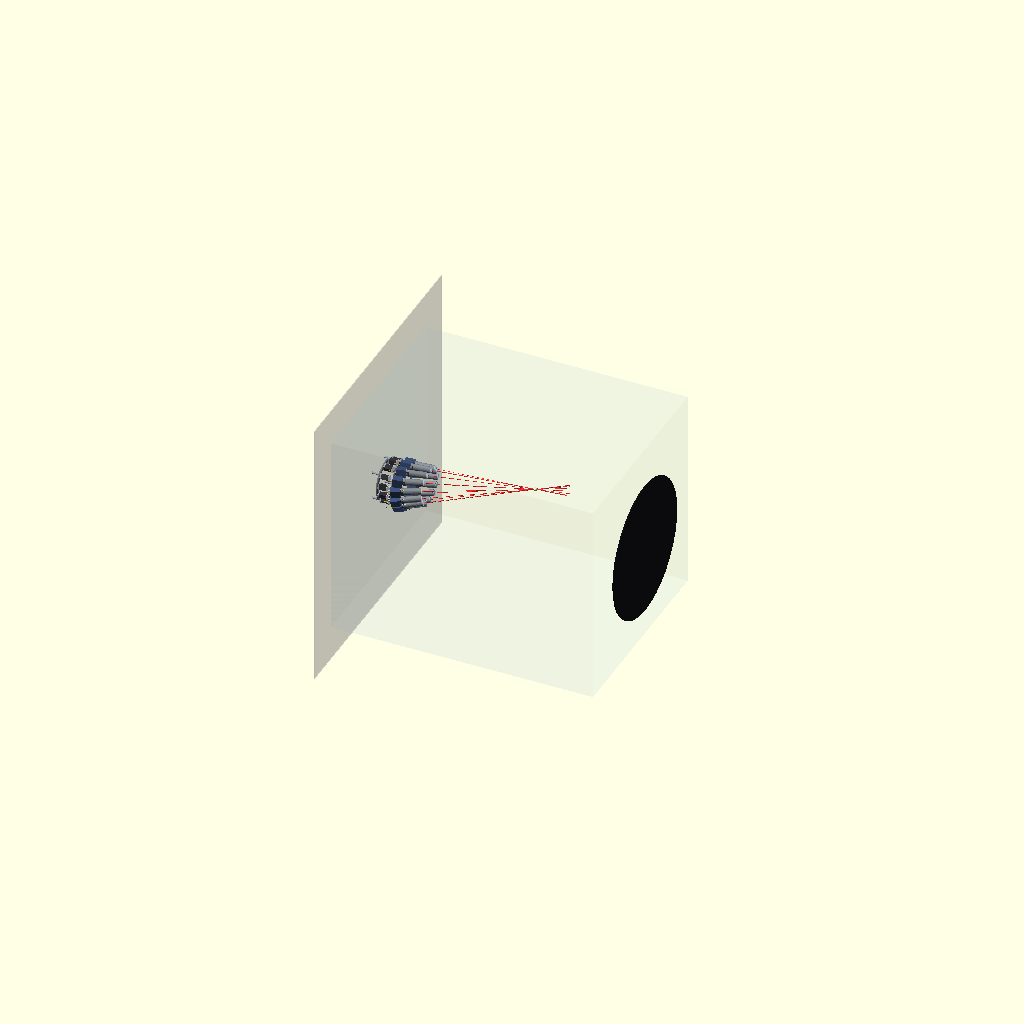
Cell 1: the model at its default parameters.
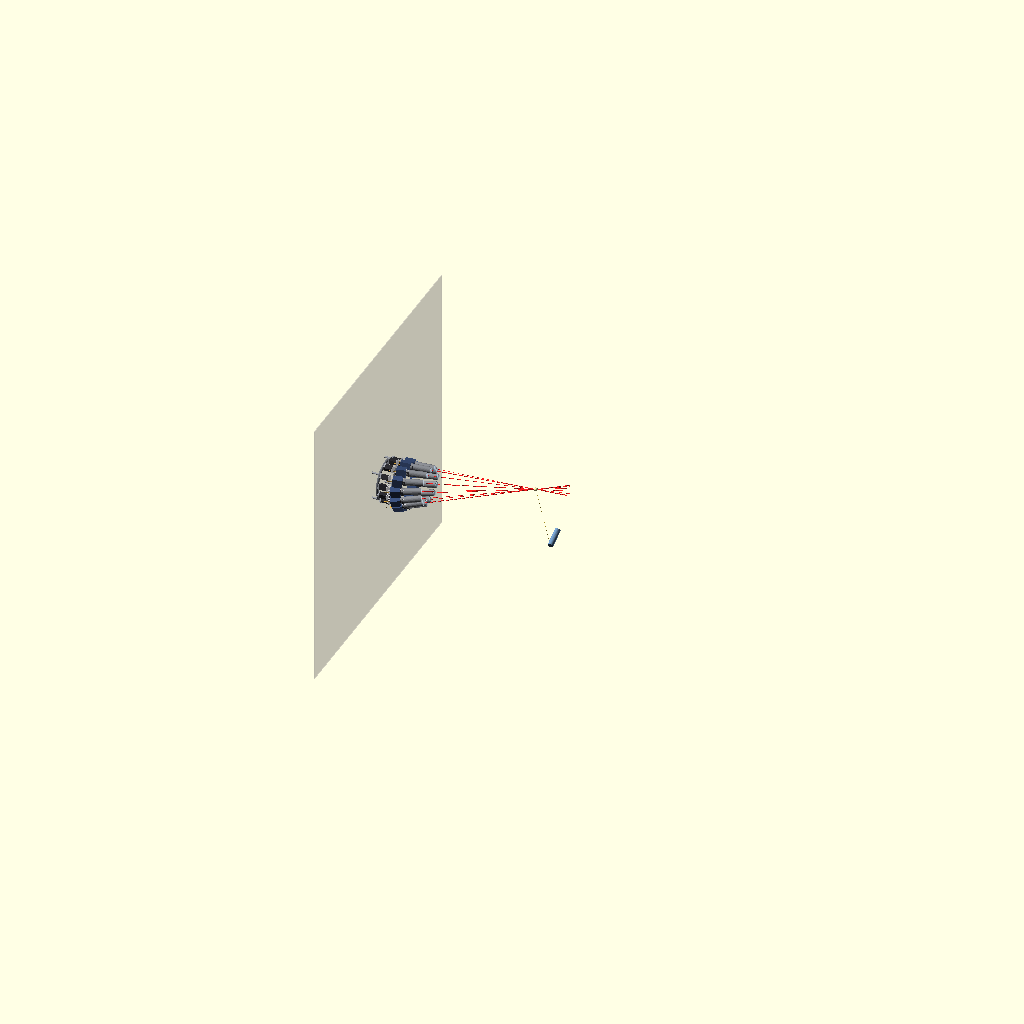
Cell 2 — show_tent set to false, the other parameters unchanged.
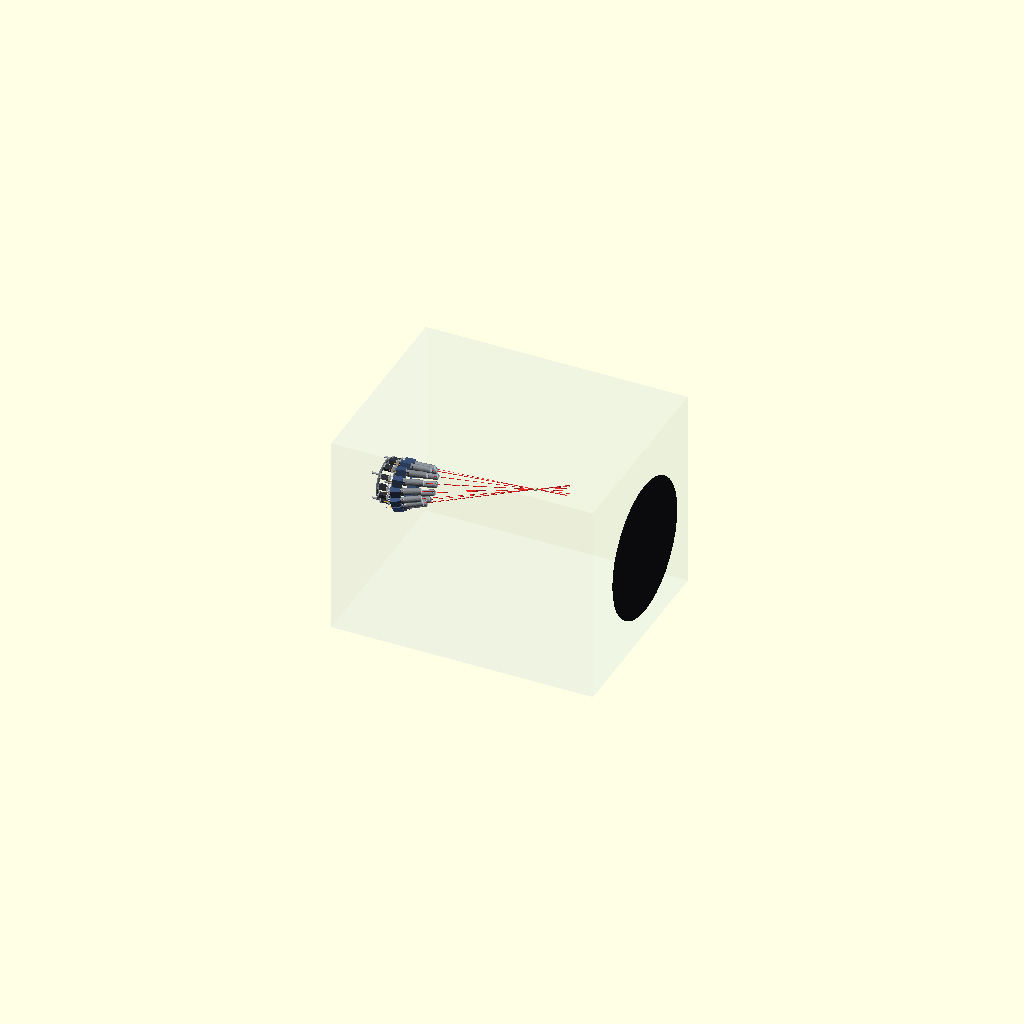
Cell 3: the same model with show_wall = false.
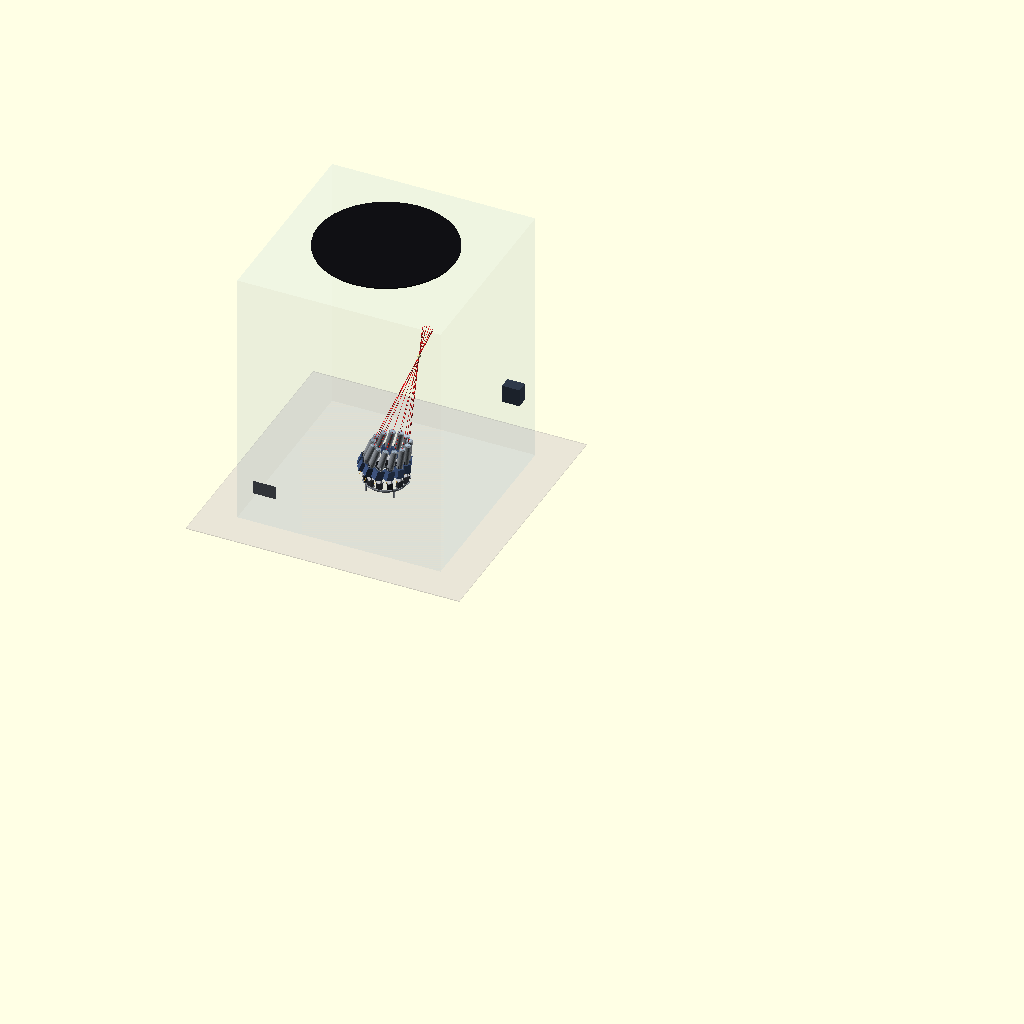
Cell 4: the same model with room = false.
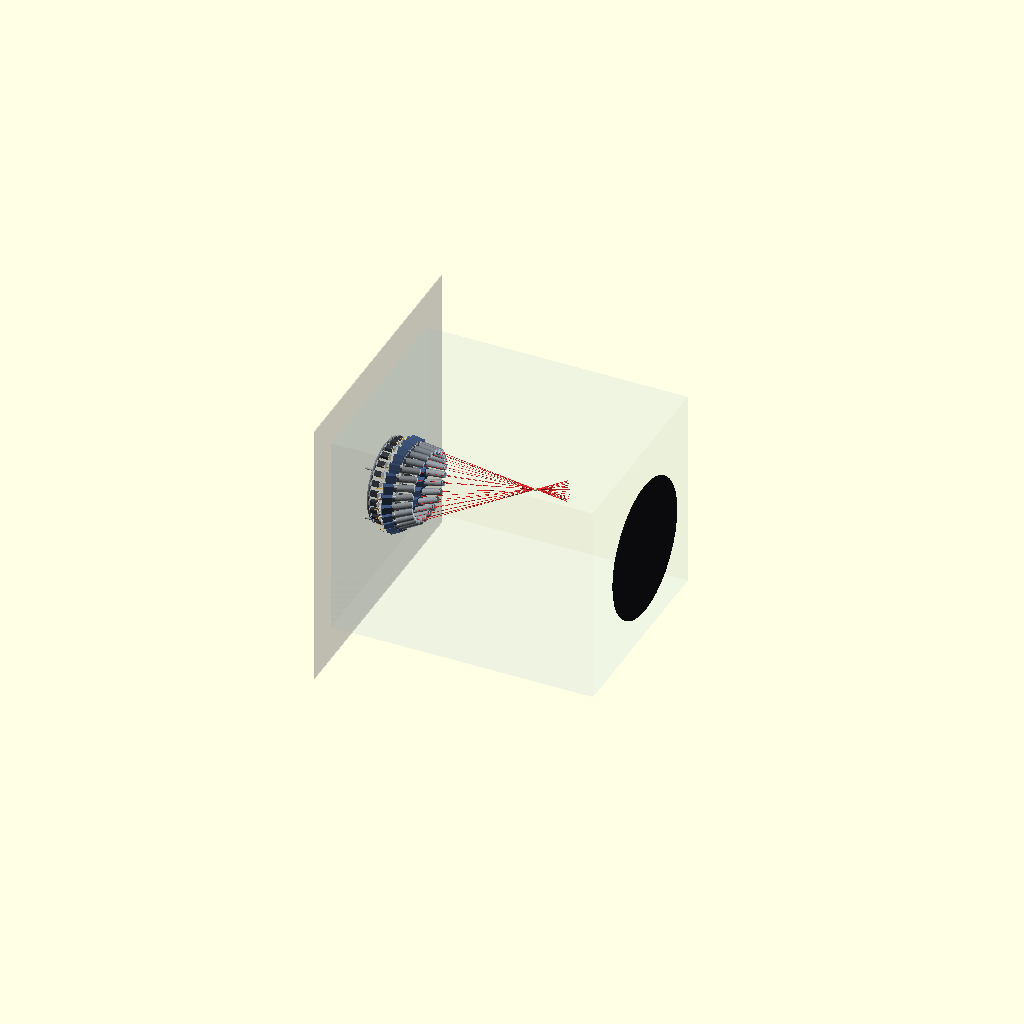
Cell 5: the same model with N = 26.
All cells are drawn from one camera (rotation 55°, 0°, 25°, orthographic, colour scheme Cornfield), so only the parameter changes between them.
Source of the model, pendant/cad/scad/poe_servo_ring.scad:
// poe_servo_ring.scad -- P.O.E. free-standing point of light: WALL-MOUNTED PLANNING RIG (concept, full scale, millimetres)
// OpenSCAD (GPL-2+ with CGAL exception). Not a proof of concept: a drafted CAD concept for engineers to plan against.
//
// Frame: the wall is the plane z = 0 - 40; the ring lies in z = 0 (parallel to the wall); beams travel +z into the room.
// Ring: 1/2 in (12.7 mm) round steel. N arms on it; ring_d = 0 computes the diameter from the arm pitch.
// Each arm = coarse PAN servo (axis along +z) + coarse TILT servo + a lens tube with a 3-axis FIBRE-TIP POSITIONER behind a fixed lens
// (fine steering by lateral fibre shift, focus by axial fibre shift; piezo-class, TBD). Servo bodies are stand-in boxes at published
// nominal sizes (ROBOTIS DYNAMIXEL XL330-M288-T: 20 x 34 x 26 mm, as quoted by resellers; verify on the vendor drawing / STEP).
// Parts marked "nominal" are stand-ins, not vendor models.  See README.md in this folder.
//
// Render:  openscad -o rig.png --imgsize=1600,1000 --camera=... poe_servo_ring.scad          (see render.sh)
//          -D 'view="rest"'   all arms along +z      -D 'target=[x,y,z]'  where the focal point is      -D 'N=18'

N          = 13;          // arms (13 or 18 in the plan)
pitch      = 48;          // mm of ring per arm (servo + swept tube footprint)
ring_d     = 0;           // ring centre-line diameter, mm; 0 = N * pitch / PI
stock_d    = 12.7;        // 1/2 in round stock
target     = [140, 60, 700];      // focal point, mm (up to ~1220 mm = 4 ft)
view       = "aimed";     // "aimed" or "rest"
show_tent  = true;        // fog test enclosure (peasoup-fog scatter volume) and beam dump
show_wall  = true;
room       = true;        // true: draw the room frame (depth horizontal, y up) so the wall is vertical; false: raw frame (+z out of the ring)
show_sensor= true;        // pinhole photodiode that watches the fog-lit focal point (phase-lock feedback)
beam_ext   = 160;         // beams continue past the focus by this much
tent_d     = 1300;        // test enclosure depth, mm

R   = (ring_d > 0 ? ring_d : N * pitch / PI) / 2;
PZ  = 120;                // z of every tilt axis
LT  = 100;                // tilt axis to lens front, along the optical axis
$fn = 36;

// ---------- nominal stand-in parts ----------
module servo_xl330() {                    // 20 x 26 x 34 mm body, horn on top (z); nominal stand-in
  color("#2b2b30") translate([-10, -13, 0]) cube([20, 26, 34]);
  color("#c8c8cc") translate([0, 0, 34]) cylinder(d = 17, h = 3);
}
module lens_tube() {                      // lens tube, 32 mm OD, + 25.4 mm lens
  color("#8a8d93") rotate([0, 0, 0]) cylinder(d = 32, h = LT - 6);
  color("#cfe6ff", 0.6) translate([0, 0, LT - 6]) cylinder(d = 25.4, h = 5);
}
module fibre_positioner() {               // 3-axis fibre-tip positioner (XY fine + Z focus), TBD piezo-class; nominal block
  color("#3a4f7a") translate([-20, -20, -48]) cube([40, 40, 46]);
  color("#d9a441") translate([0, 0, -80]) cylinder(d = 3, h = 34);      // fibre lead
}
module ring() { color("#6b6e75") rotate_extrude($fn = 160) translate([R, 0]) circle(d = stock_d, $fn = 24); }
module standoffs() {
  for (a = [45, 135, 225, 315]) color("#9a9ea6") translate([R * cos(a), R * sin(a), -40]) cylinder(d = 10, h = 40);
}
module line(p1, p2, r = 0.8) {            // thin cylinder from p1 to p2
  d = p2 - p1; L = norm(d);
  translate(p1) rotate([0, acos(d[2] / L), atan2(d[1], d[0])]) cylinder(r = r, h = L, $fn = 8);
}

// ---------- one arm ----------
module arm(i) {
  a  = 360 * i / N;
  c  = [R * cos(a), R * sin(a), 0];
  P  = [c[0], c[1], PZ];
  d  = target - P;  L = norm(d);
  psi = view == "aimed" ? acos(d[2] / L) : 0;
  phi = view == "aimed" ? atan2(d[1], d[0]) : a;
  u   = view == "aimed" ? d / L : [0, 0, 1];
  // ring clamp and pan servo (axis +z)
  color("#9a9ea6") translate([c[0], c[1], 0]) rotate([0, 0, a]) translate([-14, -12, stock_d / 2]) cube([28, 24, 6]);
  translate([c[0], c[1], stock_d / 2 + 6]) rotate([0, 0, a]) servo_xl330();
  // pan plate + posts up to the tilt servo
  translate([c[0], c[1], stock_d / 2 + 6 + 37]) rotate([0, 0, phi]) {
    color("#c8c8cc") translate([-15, -15, 0]) cube([30, 30, 3]);
    for (s = [-1, 1]) color("#c8c8cc") translate([-3, s * 14 - 1.5, 3]) cube([6, 3, PZ - (stock_d / 2 + 6 + 37) - 3 + 17]);
  }
  // tilt servo, lens tube, fibre positioner on the tilt axis P
  translate(P) rotate([0, 0, phi]) {
    color("#2b2b30") translate([-13, -10, -17]) cube([26, 20, 34]);        // tilt servo (axis along y), nominal
    rotate([0, psi, 0]) { lens_tube(); fibre_positioner(); }
  }
  // beam: lens front -> target -> beyond
  p1 = P + u * LT;
  color("#ff1a1a") line(p1, target + (target - p1) / norm(target - p1) * beam_ext, 0.9);
}

// ---------- scene ----------
module world() {
  ring(); standoffs();
  for (i = [0 : N - 1]) arm(i);
  color("#fff1a8") translate(target) sphere(r = 9, $fn = 24);               // focal point
  if (show_wall) color("#d8d4cc", 0.35) translate([-700, -700, -44]) cube([1400, 1400, 4]);
  if (show_tent) {
    color("#aee3ff", 0.07) translate([-520, -520, -40]) cube([1040, 1040, tent_d + 40]);                    // fog enclosure (clear)
    color("#101014") translate([0, 0, tent_d + 20]) cylinder(d = 700, h = 6);                                  // beam dump
    color("#555a63") translate([-440, -520, 120]) cube([120, 70, 70]);                                            // fog machine (on the floor of the tent)
    color("#2f3a4a") translate([620, -60, target[2] - 40]) cube([90, 60, 90]);                                 // test camera on a stand
  }
  if (show_sensor) {
    color("#6a8fb5") translate([300, -360, target[2]]) rotate([0, 90, 25]) cylinder(d = 28, h = 90);      // photodiode + collection lens
    line([300, -360, target[2]], target, 0.4);
  }
}

// raw frame -> room frame: X' = z (depth), Y' = x (lateral), Z' = y (up)
if (room) multmatrix([[0,0,1,0],[1,0,0,0],[0,1,0,0],[0,0,0,1]]) world(); else world();
Parameter table extracted from the source (name, type, default, range or options):
N: number, default 13
pitch: number, default 48
ring_d: number, default 0
stock_d: number, default 12.7
target: vector, default [140, 60, 700]
view: string, default "aimed"
show_tent: bool, default true
show_wall: bool, default true
room: bool, default true
show_sensor: bool, default true
beam_ext: number, default 160
tent_d: number, default 1300
PZ: number, default 120
LT: number, default 100
